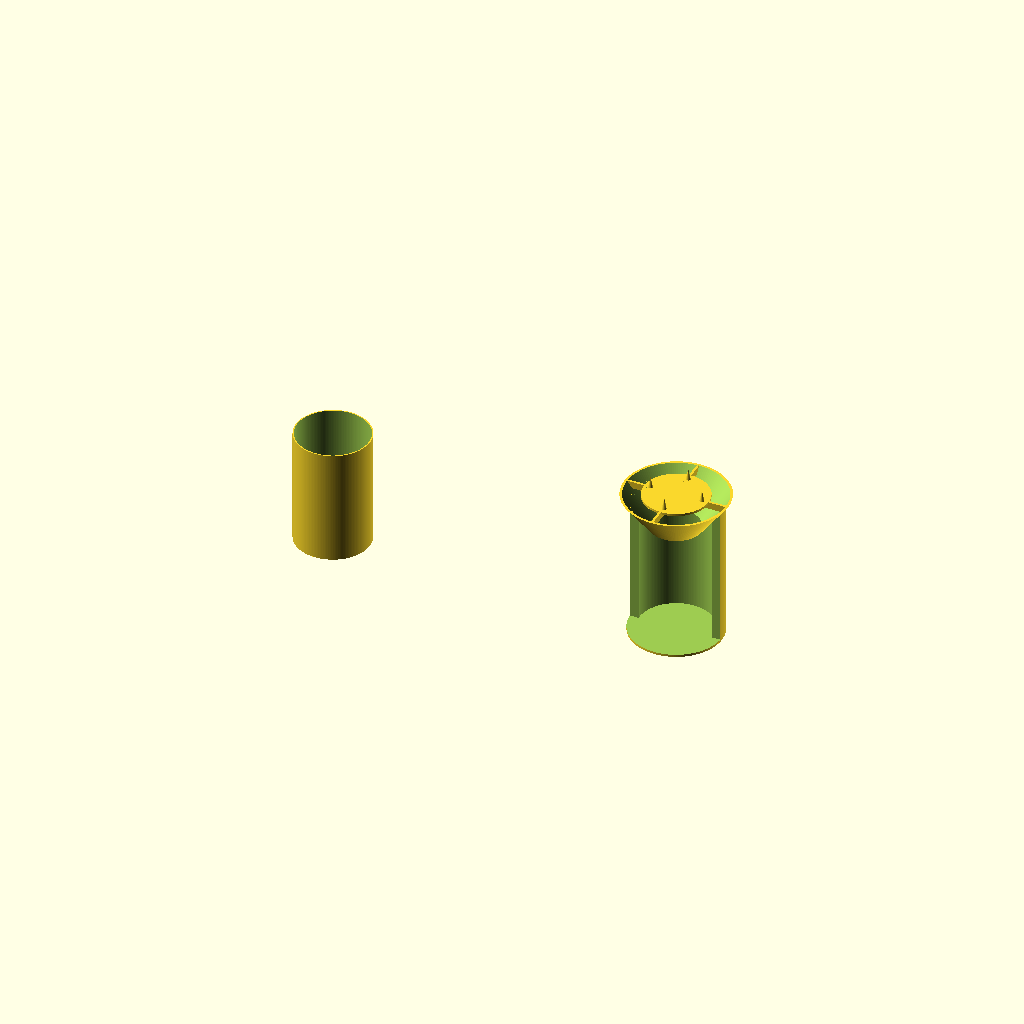
Cell 1: rendered with the file's own defaults.
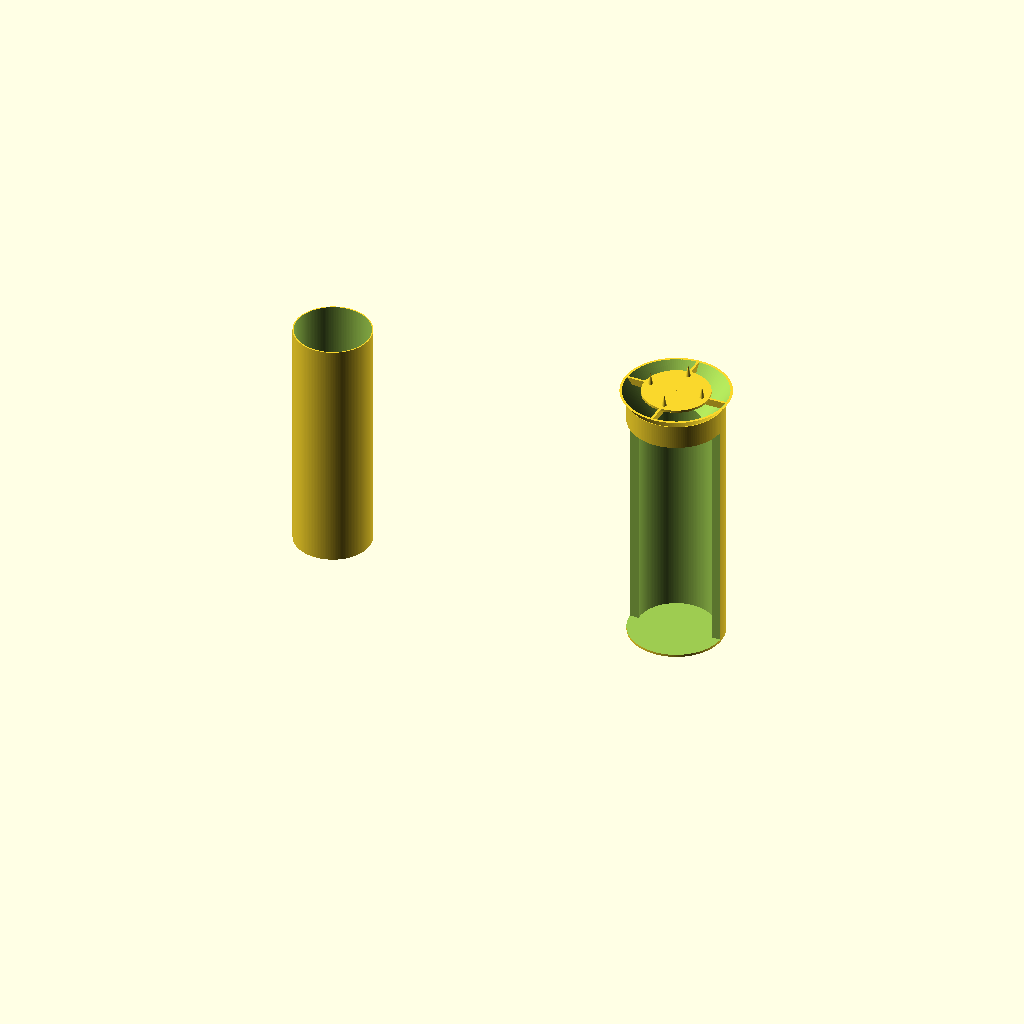
Cell 2 — candle_height set to 100, the other parameters unchanged.
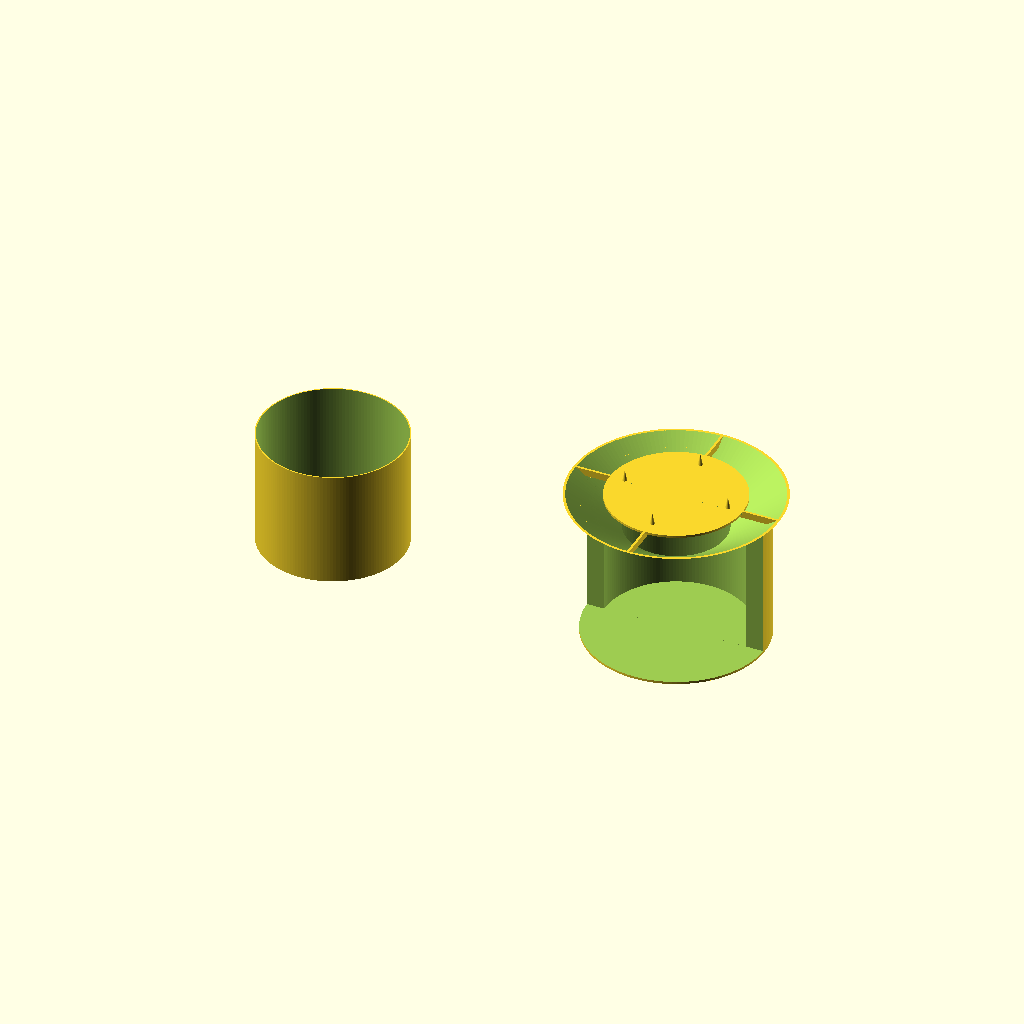
Cell 3: candle_d = 60 (everything else at default).
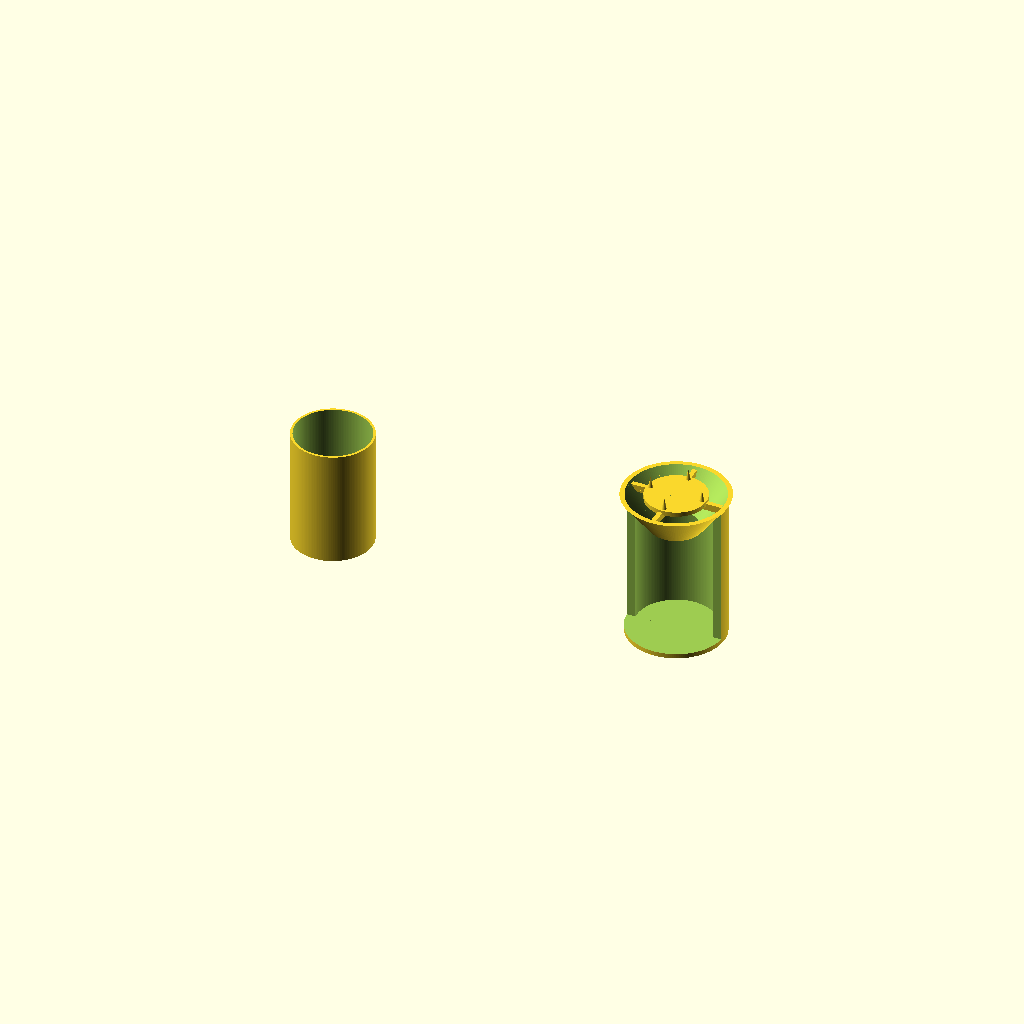
Cell 4: wall_thicc = 2 (everything else at default).
All cells are drawn from one camera (rotation 55°, 0°, 25°, orthographic, colour scheme Cornfield), so only the parameter changes between them.
Source of the model, candle.scad:
// A weird candle expirement that isn't really effective, but it exists now (:

candle_height = 50;
candle_d = 30;
wall_thicc = 1;

$fn=150;

difference() {
    cylinder(candle_height, d = candle_d + wall_thicc*2);
    translate([0, 0, wall_thicc])
        cylinder(candle_height, d = candle_d + wall_thicc);
}


translate([150, 0, 0]) {
    funnel_bottom_d = candle_d*.75;
    funnel_top_d = candle_d*1.5;
    funnel_d = max(funnel_bottom_d, funnel_top_d);
    funnel_height = 15;
    translate([0, 0, candle_height]) {
        translate([0, 0, funnel_height-wall_thicc])
            cylinder(wall_thicc, d=candle_d-wall_thicc*2);

        spokes = 2;
        intersection() {
            cylinder(funnel_height, d1=funnel_bottom_d, d2=funnel_top_d);
            for (i = [0:spokes-1]) {
                rotate([0, 0, 180/spokes * i])
                    translate([-funnel_d/2 + 1, 0, funnel_height-wall_thicc-2])
                        cube([funnel_top_d, wall_thicc, 3]);
            }
        }

        difference() {
            cylinder(funnel_height, d1=funnel_bottom_d, d2=funnel_top_d);
            translate([0, 0, -.05])
                cylinder(funnel_height + .1, d1=funnel_bottom_d-wall_thicc*2, d2=funnel_top_d-wall_thicc*2);
        }

        for (i = [0:spokes*2-1]) {
            rotate([0, 0, 180/spokes*i]) translate([-candle_d/2 + candle_d/8, 0, funnel_height])
                cylinder(5, d1=2, d2=0);
        }
    }

    difference() {
        id = candle_d*1.25;
        cylinder(h=candle_height + funnel_height-5 +wall_thicc-.001, d=id+wall_thicc*2);
        translate([0, 0, wall_thicc])
            cylinder(h=candle_height + funnel_height-5, d=candle_d+wall_thicc*2);
        translate([-id/2-wall_thicc*2, -id-wall_thicc, wall_thicc]) 
            cube([id+wall_thicc*4, id, 100]);
        translate([0, 0, candle_height])
            cylinder(funnel_height, d1=funnel_bottom_d-wall_thicc*2, d2=funnel_top_d-wall_thicc*2);
    }
}
Customizer parameters (derived from the source; name, type, default, range or options):
candle_height: number, default 50
candle_d: number, default 30
wall_thicc: number, default 1
